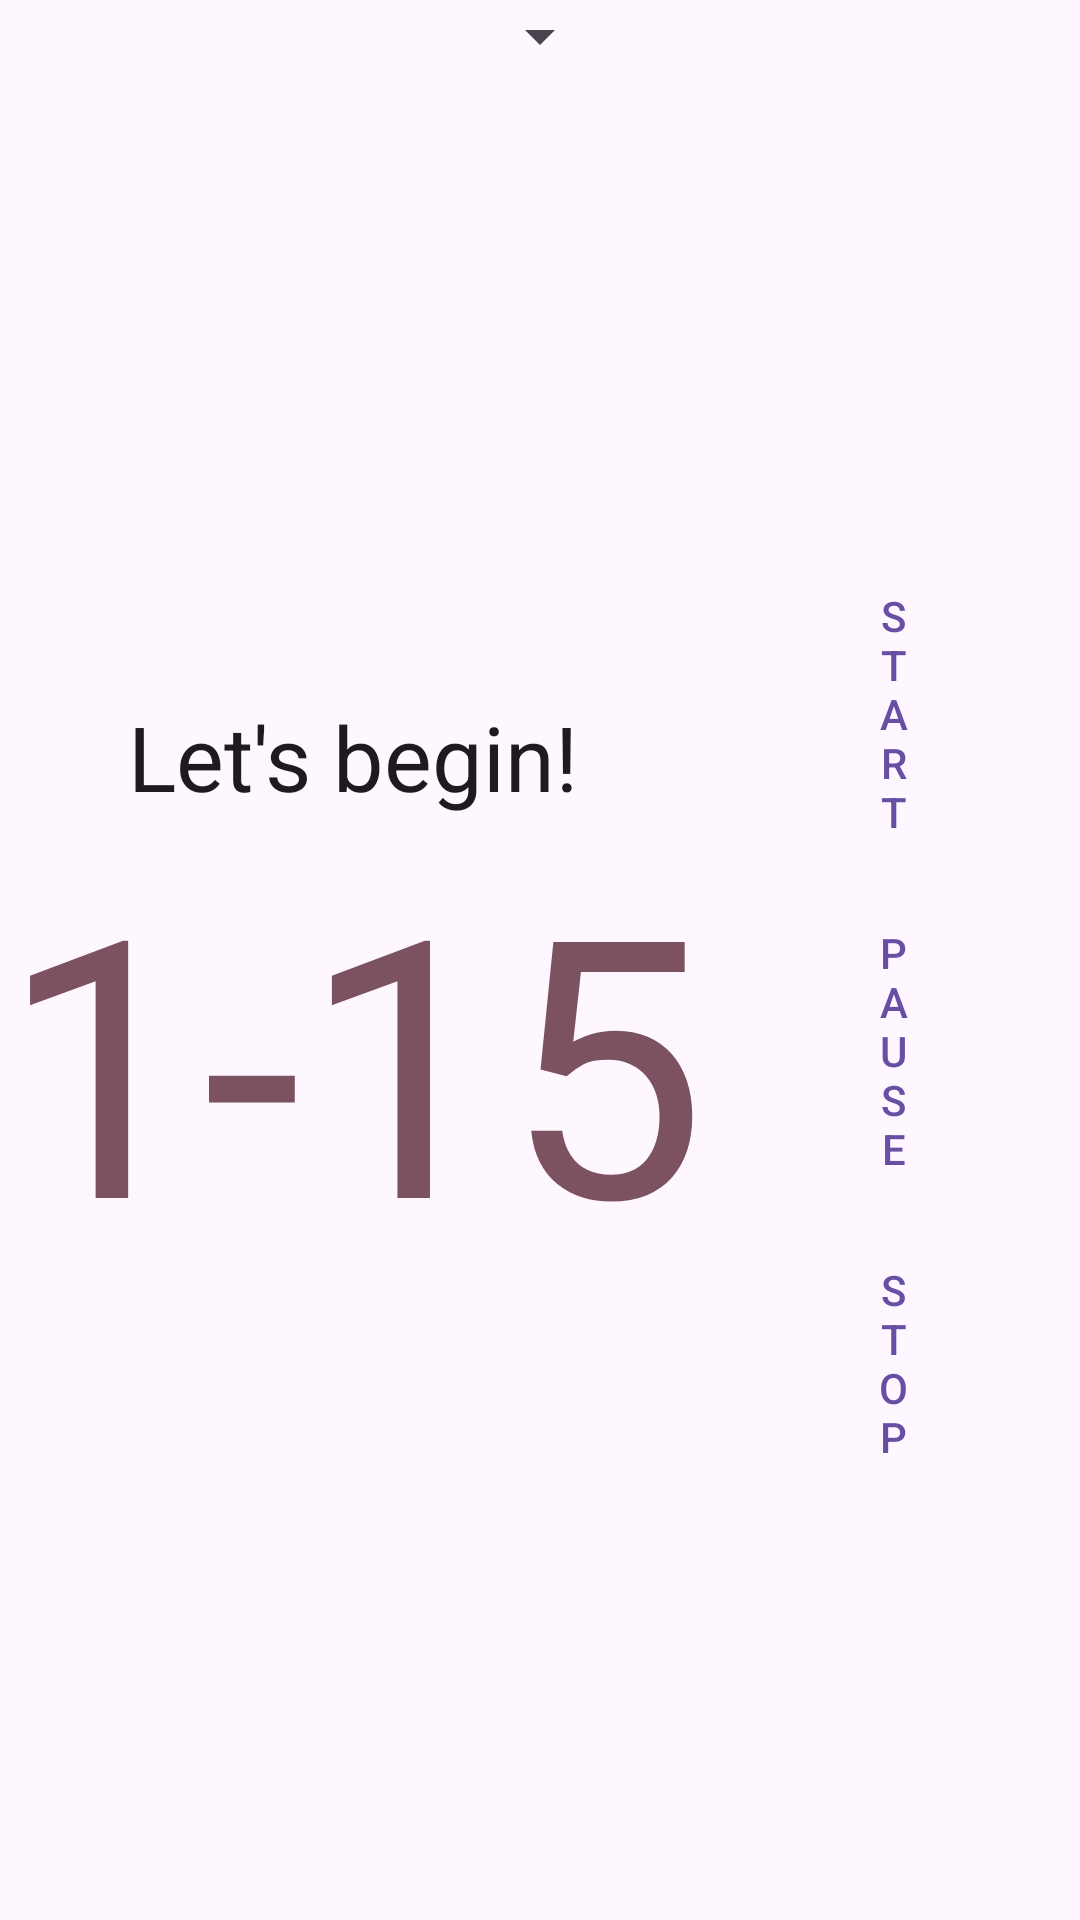

Layout XML and referenced resources for this Android screen:
<!-- AndroidManifest.xml: application theme BeatTimerTheme -->
<!-- res/layout/activity_main.xml -->
<?xml version="1.0" encoding="utf-8"?>
<androidx.constraintlayout.widget.ConstraintLayout
    xmlns:android="http://schemas.android.com/apk/res/android"
    xmlns:app="http://schemas.android.com/apk/res-auto"
    xmlns:tools="http://schemas.android.com/tools"
    android:layout_width="match_parent"
    android:layout_height="match_parent"
    tools:context=".MainActivity">
    <Spinner
        android:layout_width="wrap_content"
        android:layout_height="wrap_content"
        android:id="@+id/selectTraining"
        app:layout_constraintTop_toTopOf="parent"
        app:layout_constraintLeft_toLeftOf="parent"
        app:layout_constraintRight_toRightOf="parent"
        />

    <LinearLayout
        android:layout_width="wrap_content"
        android:layout_height="wrap_content"
        android:orientation="horizontal"
        android:id="@+id/rootLayout"
        app:layout_constraintTop_toBottomOf="@+id/selectTraining"
        app:layout_constraintBottom_toBottomOf="parent"
        app:layout_constraintStart_toStartOf="parent"
        app:layout_constraintEnd_toEndOf="parent">

        <LinearLayout
            android:layout_width="wrap_content"
            android:layout_height="wrap_content"
            android:orientation="vertical"
            android:layout_gravity="center"
            >
            <TextView
                android:id="@+id/trainingName"
                android:layout_width="wrap_content"
                android:layout_height="wrap_content"
                android:text="Let's begin!"
                android:textSize="@dimen/sp_m"
                android:textColor="?attr/colorOnSurface"
                android:layout_gravity="center_horizontal"
                />
            <TextView
                android:id="@+id/counterText"
                android:layout_width="wrap_content"
                android:layout_height="wrap_content"
                android:text="1-15"
                android:textSize="@dimen/sp_l"
                android:textColor="?attr/colorTertiary"
                android:layout_gravity="center_horizontal"
                />
        </LinearLayout>
        <LinearLayout
            android:layout_width="wrap_content"
            android:layout_height="wrap_content"
            android:orientation="vertical"
            android:layout_marginStart="40dp"
            android:layout_marginEnd="40dp"
            android:layout_gravity="center">
            <Button
                android:id="@+id/startButton"
                android:layout_width="wrap_content"
                android:layout_height="wrap_content"
                android:text="Start"
                style="@style/Widget.MaterialComponents.Button.OutlinedButton"
                android:layout_marginTop="20dp"
                app:layout_constraintLeft_toLeftOf="parent"
                app:layout_constraintRight_toRightOf="parent"
                app:layout_constraintTop_toBottomOf="@+id/counterText"
                tools:layout_editor_absoluteX="156dp" />

    
    
    
    
    
    
    
    
    
    

    
    
    
    
    
    
    
    
    
    

        <Button
            android:id="@+id/pauseButton"
            android:layout_width="wrap_content"
            android:layout_height="wrap_content"
            android:layout_marginTop="20dp"
            android:text="Pause"
            style="@style/Widget.MaterialComponents.Button.OutlinedButton"
            app:layout_constraintLeft_toLeftOf="parent"
            app:layout_constraintRight_toRightOf="parent"
            app:layout_constraintTop_toBottomOf="@+id/startButton"
            tools:layout_editor_absoluteX="156dp" />

        <Button
            android:id="@+id/stopButton"
            android:layout_width="wrap_content"
            android:layout_height="wrap_content"
            android:layout_marginTop="20dp"
            android:text="Stop"
            style="@style/Widget.MaterialComponents.Button.OutlinedButton"
            app:layout_constraintLeft_toLeftOf="parent"
            app:layout_constraintRight_toRightOf="parent"
            app:layout_constraintTop_toBottomOf="@+id/pauseButton"
            tools:layout_editor_absoluteX="156dp" />
        </LinearLayout>
    </LinearLayout>
</androidx.constraintlayout.widget.ConstraintLayout>
<!-- resources referenced by this layout -->
<resources>
  <dimen name="sp_l">120sp</dimen>
  <dimen name="sp_m">30sp</dimen>
  <style name="BeatTimerTheme" parent="BaseTheme" />
  <style name="BaseTheme" parent="Theme.Material3.DayNight.NoActionBar">
          
          
      </style>
</resources>
